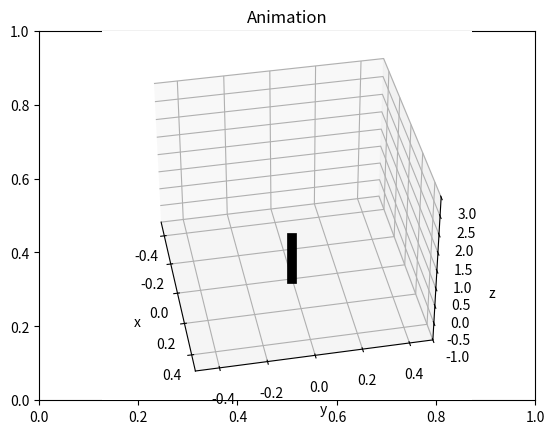

Recreate this plot in Python.
import numpy as np
import matplotlib.pyplot as plt
import time
from matplotlib.animation import FuncAnimation

def main():
    print("\nLoading Animation...\n")
    time.sleep(1.5)

    class RobotArm:
        def __init__(self, q1, q2, q3, q4, q5, q6):
            # Initialize the joint angles
            self.q1 = q1
            self.q2 = q2
            self.q3 = q3
            self.q4 = q4
            self.q5 = q5
            self.q6 = q6

            # Lengths of each element that connects the joints
            self.lengths = [0.25, 1, 0.25, 0.2, 0.15, 0.1]

        def geometry_model(self):
            # Unpack joint angles and lengths
            q1, q2, q3, q4, q5, q6 = self.q1, self.q2, self.q3, self.q4, self.q5, self.q6
            l1, l2, l3, l4, l5, l6 = self.lengths

            # Define the transformations for each joint
            T1_0 = np.array([[np.cos(q1), -np.sin(q1), 0, 0],
                            [np.sin(q1), np.cos(q1), 0, 0],
                            [0, 0, 1, l1],
                            [0, 0, 0, 1]])

            T2_1 = np.array([[np.cos(q2), 0, np.sin(q2), 0],
                            [0, 1, 0, 0],
                            [-np.sin(q2), 0, np.cos(q2), l2],
                            [0, 0, 0, 1]])

            T3_2 = np.array([[np.cos(q3), 0, np.sin(q3), 0],
                            [0, 1, 0, 0],
                            [-np.sin(q3), 0, np.cos(q3), l3],
                            [0, 0, 0, 1]])

            T4_3 = np.array([[np.cos(q4), -np.sin(q4), 0, 0],
                            [np.sin(q4), np.cos(q4), 0, 0],
                            [0, 0, 1, l4],
                            [0, 0, 0, 1]])

            T5_4 = np.array([[np.cos(q5), 0, np.sin(q5), 0],
                            [0, 1, 0, 0],
                            [-np.sin(q5), 0, np.cos(q5), l5],
                            [0, 0, 0, 1]])

            Te_5 = np.array([[np.cos(q6), -np.sin(q6), 0, 0],
                            [np.sin(q6), np.cos(q6), 0, 0],
                            [0, 0, 1, l6],
                            [0, 0, 0, 1]])

            # Calculate the transformations from the base to each joint
            T2_0 = T1_0 @ T2_1
            T3_0 = T2_0 @ T3_2
            T4_0 = T3_0 @ T4_3
            T5_0 = T4_0 @ T5_4
            Te_0 = T5_0 @ Te_5

            # Store each joint position for plotting the arm
            joint_positions = [
                T1_0[0:3, 3],
                T2_0[0:3, 3],
                T3_0[0:3, 3],
                T4_0[0:3, 3],
                T5_0[0:3, 3],
                Te_0[0:3, 3]
            ]

            # End-effector position
            end_effector_pos = Te_0[0:3, 3]

            return joint_positions, end_effector_pos

    # Define joint start and end angles
    start_angle = np.array([0.9, -0.4, -2, 1, 0.4, 1])
    finish_angle = np.array([3, -2, -0.8, -1, 1.8, 1])
    animation_duration = 5  # Total animation time (in seconds)

    # Create time vector for the animation
    t = np.linspace(0, animation_duration, 50)

    # Compute joint angles over time
    Q1 = np.linspace(start_angle[0], finish_angle[0], len(t))
    Q2 = np.linspace(start_angle[1], finish_angle[1], len(t))
    Q3 = np.linspace(start_angle[2], finish_angle[2], len(t))
    Q4 = np.linspace(start_angle[3], finish_angle[3], len(t))
    Q5 = np.linspace(start_angle[4], finish_angle[4], len(t))
    Q6 = np.linspace(start_angle[5], finish_angle[5], len(t))

    # Initialize the list to store the positions of the end-effector
    l = np.zeros((3, len(t)))

    # Function to get the position of the end-effector
    def geometric(Q1, Q2, Q3, Q4, Q5, Q6):
        robot = RobotArm(Q1, Q2, Q3, Q4, Q5, Q6)
        return robot.geometry_model()

    # Set up the figure and 3D axis (only once)
    fig = plt.figure()
    plt.title("Animation")
    fig.canvas.manager.set_window_title("Animation")
    ax = fig.add_subplot(111, projection='3d')
    ax.grid(True)
    ax.set_xlabel('x')
    ax.set_ylabel('y')
    ax.set_zlabel('z')
    ax.set_xlim([-0.5, 0.5])
    ax.set_ylim([-0.5, 0.5])
    ax.set_zlim([-1, 3])
    ax.view_init(elev=38, azim=-11)

    # Create line objects for each arm segment
    segments = [ax.plot([], [], [], linewidth=2, color=c)[0] for c in ['#77AC30', '#0072BD', 'r', '#EDB120', '#4DBEEE']]
    # Line for the end-effector trajectory
    line, = ax.plot([], [], [], linestyle='-.', markersize=2, markerfacecolor='k')

    # Create scatter objects for each joint
    joints = [ax.plot([], [], [], 'o', markersize=7, color='purple')[0] for _ in range(6)]

    # Plot the base (a fixed line representing the base of the robot arm)
    ax.plot([0, 0], [0, 0], [0.2, -1], linewidth=7, color='k')

    # Initialize the plot
    def init():
        for seg in segments:
            seg.set_data([], [])
            seg.set_3d_properties([])
        for joint in joints:
            joint.set_data([], [])
            joint.set_3d_properties([])
        line.set_data([], [])
        line.set_3d_properties([])
        return segments + joints + [line]

    # Update the plot in each frame
    def update_plot(i):
        joint_positions, end_effector_pos = geometric(Q1[i], Q2[i], Q3[i], Q4[i], Q5[i], Q6[i])
        for j in range(len(segments)):
            segments[j].set_data([joint_positions[j][0], joint_positions[j+1][0]],
                                 [joint_positions[j][1], joint_positions[j+1][1]])
            segments[j].set_3d_properties([joint_positions[j][2], joint_positions[j+1][2]])
            # Update joint positions
            joints[j].set_data([joint_positions[j][0]], [joint_positions[j][1]])
            joints[j].set_3d_properties([joint_positions[j][2]])
        # Update the final joint (end-effector)
        joints[-1].set_data([end_effector_pos[0]], [end_effector_pos[1]])
        joints[-1].set_3d_properties([end_effector_pos[2]])

        # Update end-effector trajectory
        l[:, i] = end_effector_pos
        line.set_data(l[0, :i+1], l[1, :i+1])
        line.set_3d_properties(l[2, :i+1])

        return segments + joints + [line]

    # Create the animation
    ani = FuncAnimation(fig, update_plot, frames=len(t), init_func=init, interval=50, blit=True)

    plt.show()

if __name__ == "__main__":
    main()
